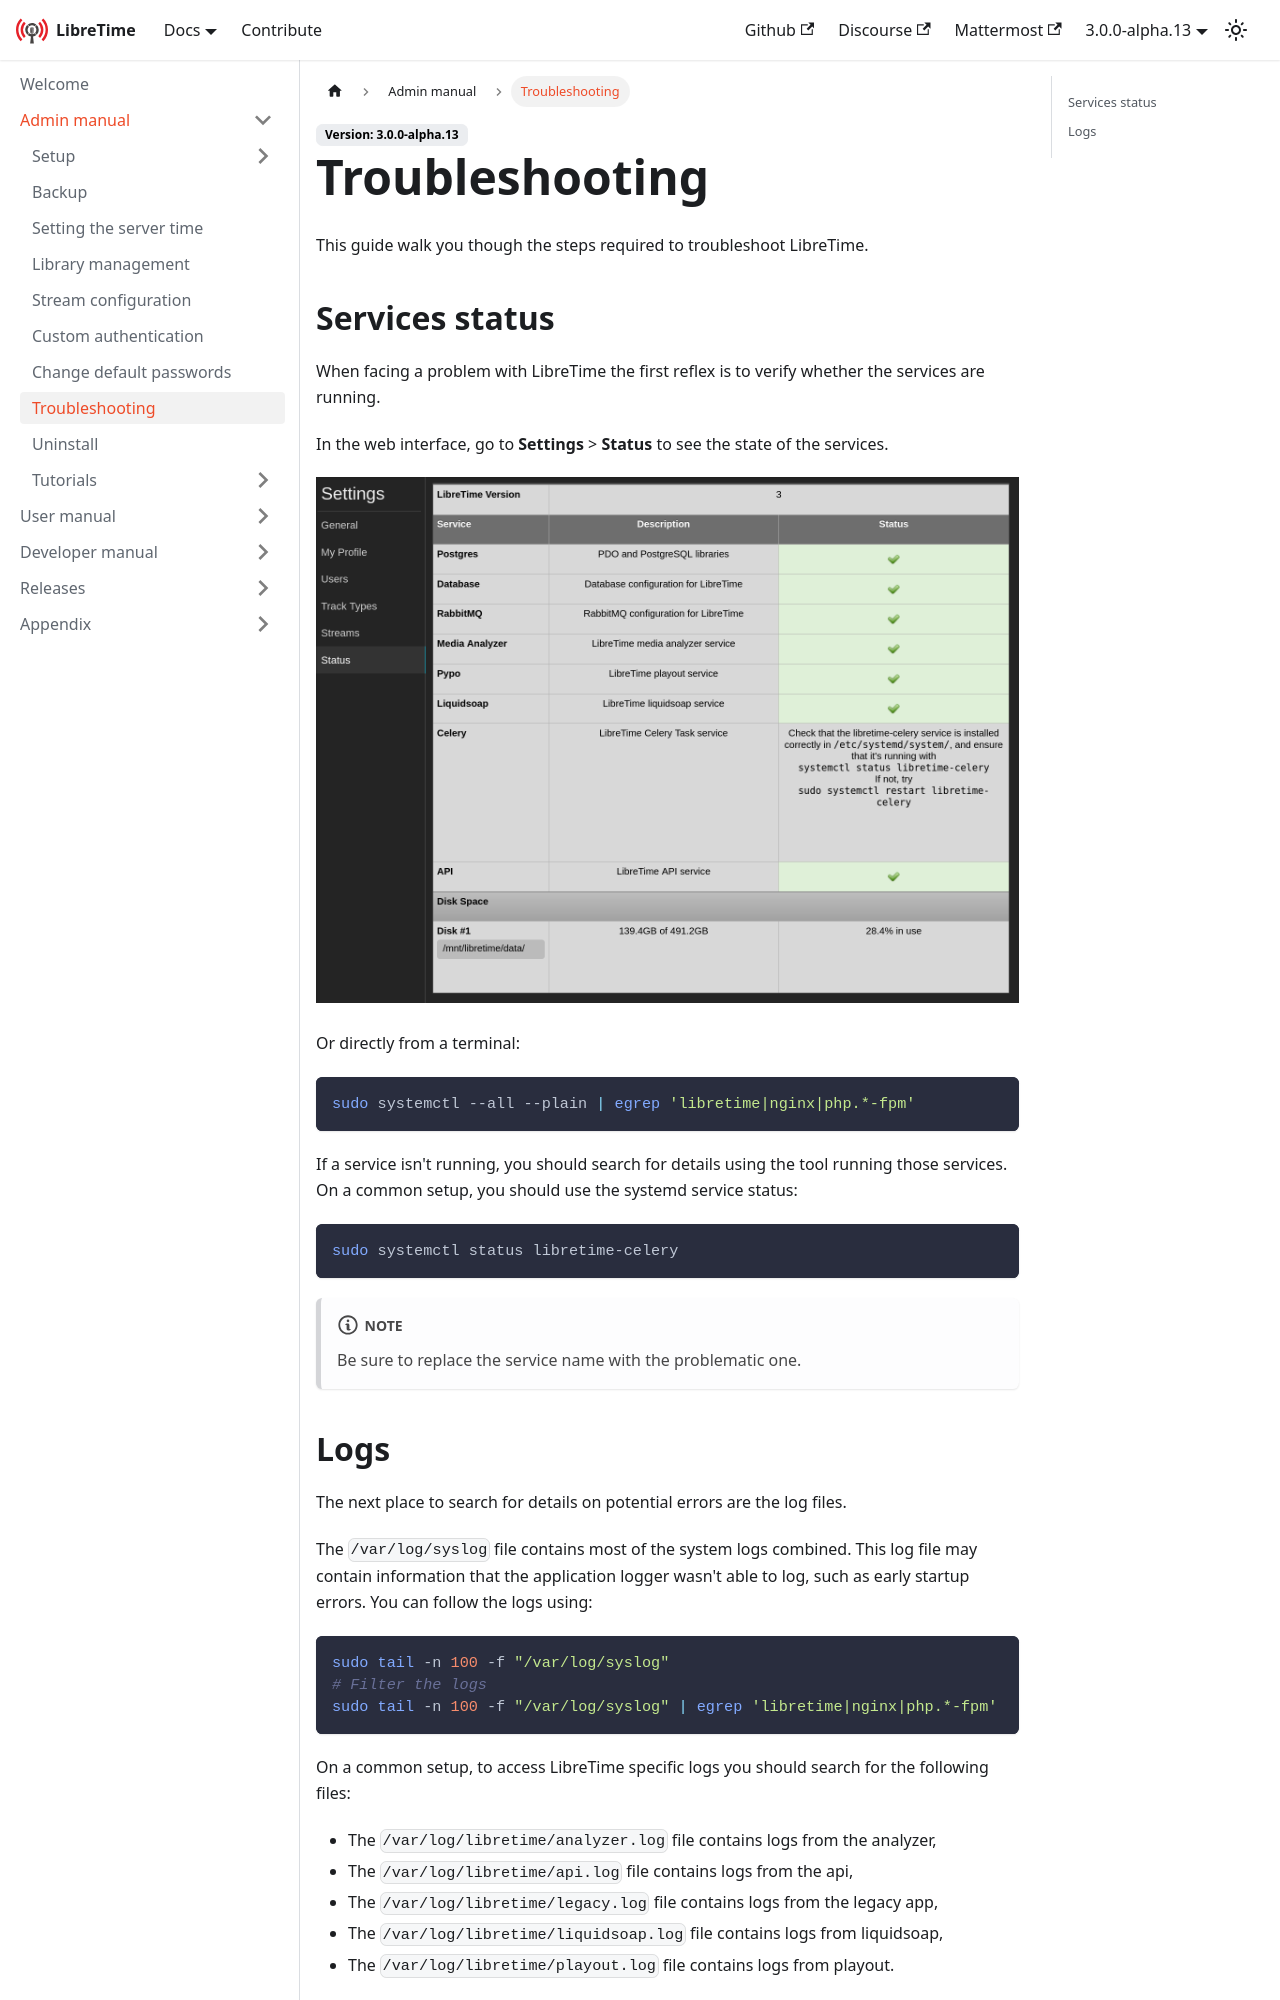

repository: erstazi/libretime · page: docs/admin-manual/troubleshooting/index.html · generator: docusaurus

---
title: Troubleshooting
sidebar_position: 90
---

This guide walk you though the steps required to troubleshoot LibreTime.

## Services status

When facing a problem with LibreTime the first reflex is to verify whether the services are running.

In the web interface, go to **Settings** > **Status** to see the state of the services.

![](./troubleshooting-status-page.png)

Or directly from a terminal:

```bash
sudo systemctl --all --plain | egrep 'libretime|nginx|php.*-fpm'
```

If a service isn't running, you should search for details using the tool running those services.
On a common setup, you should use the systemd service status:

```bash
sudo systemctl status libretime-celery
```

:::note

Be sure to replace the service name with the problematic one.

:::
